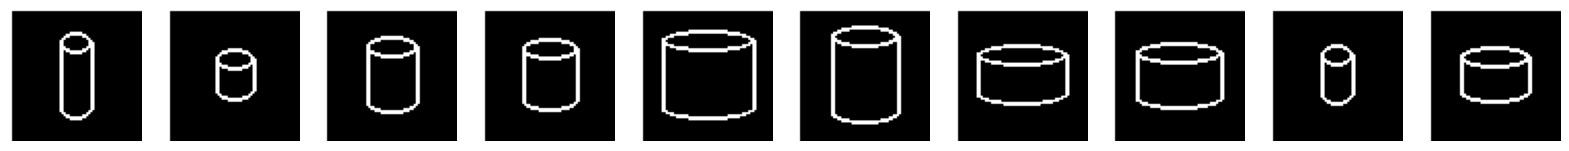

Write Python code to recreate this figure.
import sys
from PIL import Image, ImageDraw
import matplotlib.pyplot as plt
import random
from typing import List, Tuple
import os

class ImageContainer:
    def __init__(self, image: Image, wh: Tuple[int, int]):
        self.image = image
        self.wh = wh
        
    def save_to_dir(self, image_dir, image_index):
        w, h = self.wh
        save_path = f"{image_dir}/image_{image_index}_{w}_{h}.png"
        self.image.save(save_path, cmap="gray")
        
    def get_image(self) -> Image:
        return self.image

def draw_cylinder(wh: tuple) -> ImageContainer: 
    background_color = 0
    figure_color = 200
    line_thickness = 2
    ellipse_h = 10

    im = Image.new("L", (64, 64))

    draw = ImageDraw.Draw(im)
    
    draw.rectangle([0, 0, im.size[0], im.size[1]], 
                   fill=background_color,
                   outline=figure_color)
    
    # Calculate offsets when drawing a bounding rectangle
    im_w, im_h = im.size 
    w, h = wh
    x_offset = (im_w - w) / 2
    y_offset = (im_h - h) / 2

    # Sides
    draw.line([x_offset, y_offset, x_offset, y_offset + h], width=line_thickness, fill=figure_color)
    draw.line([x_offset + w, y_offset, x_offset + w, y_offset + h], width=line_thickness, fill=figure_color)
        
    # top ellipse
    draw.ellipse([
        x_offset, 
        y_offset - ellipse_h /2,
        x_offset + w,
        y_offset + ellipse_h / 2], 
        width=line_thickness,
        outline=figure_color)
    
    # bottom ellipse
    draw.ellipse([
        x_offset, 
        y_offset - ellipse_h /2 + h,
        x_offset + w,
        y_offset + ellipse_h / 2 + h], 
        width=line_thickness,
        outline=figure_color)
    
    # hide the back side of the bottom ellipse
    draw.rectangle([
        x_offset + line_thickness , 
        y_offset - ellipse_h /2 + h,
        x_offset + w - line_thickness + 1,
        y_offset + h], 
        fill=background_color, 
        width=line_thickness)
    
    # TODO: fill with shade
    
    return ImageContainer(im, wh)

def plot_images(images):
    fig, axis = plt.subplots(1, len(images), figsize=(20, 5))
    for i, img_container in enumerate(images):
        ax = axis[i]
        ax.axis('off')
        ax.imshow(img_container.get_image(), cmap="gray")

def generate_cylinders(count, w_range, h_range) -> List[ImageContainer]:
    images = []
    for _ in range(count):
        w = random.randint(w_range[0], w_range[1])
        h = random.randint(h_range[0], h_range[1])
        images.append(draw_cylinder((w, h)))
    return images

images = generate_cylinders(2000, (15, 45), (15, 45))
plot_images(images[0 : 10])

def save_images(output_folder, images):
    os.makedirs(output_folder, exist_ok=True)
    for i, img in enumerate(images):
        img.save_to_dir(output_folder, i)

save_images("images/_cylinders", images)

# ! rm -rf images/_cylinders

